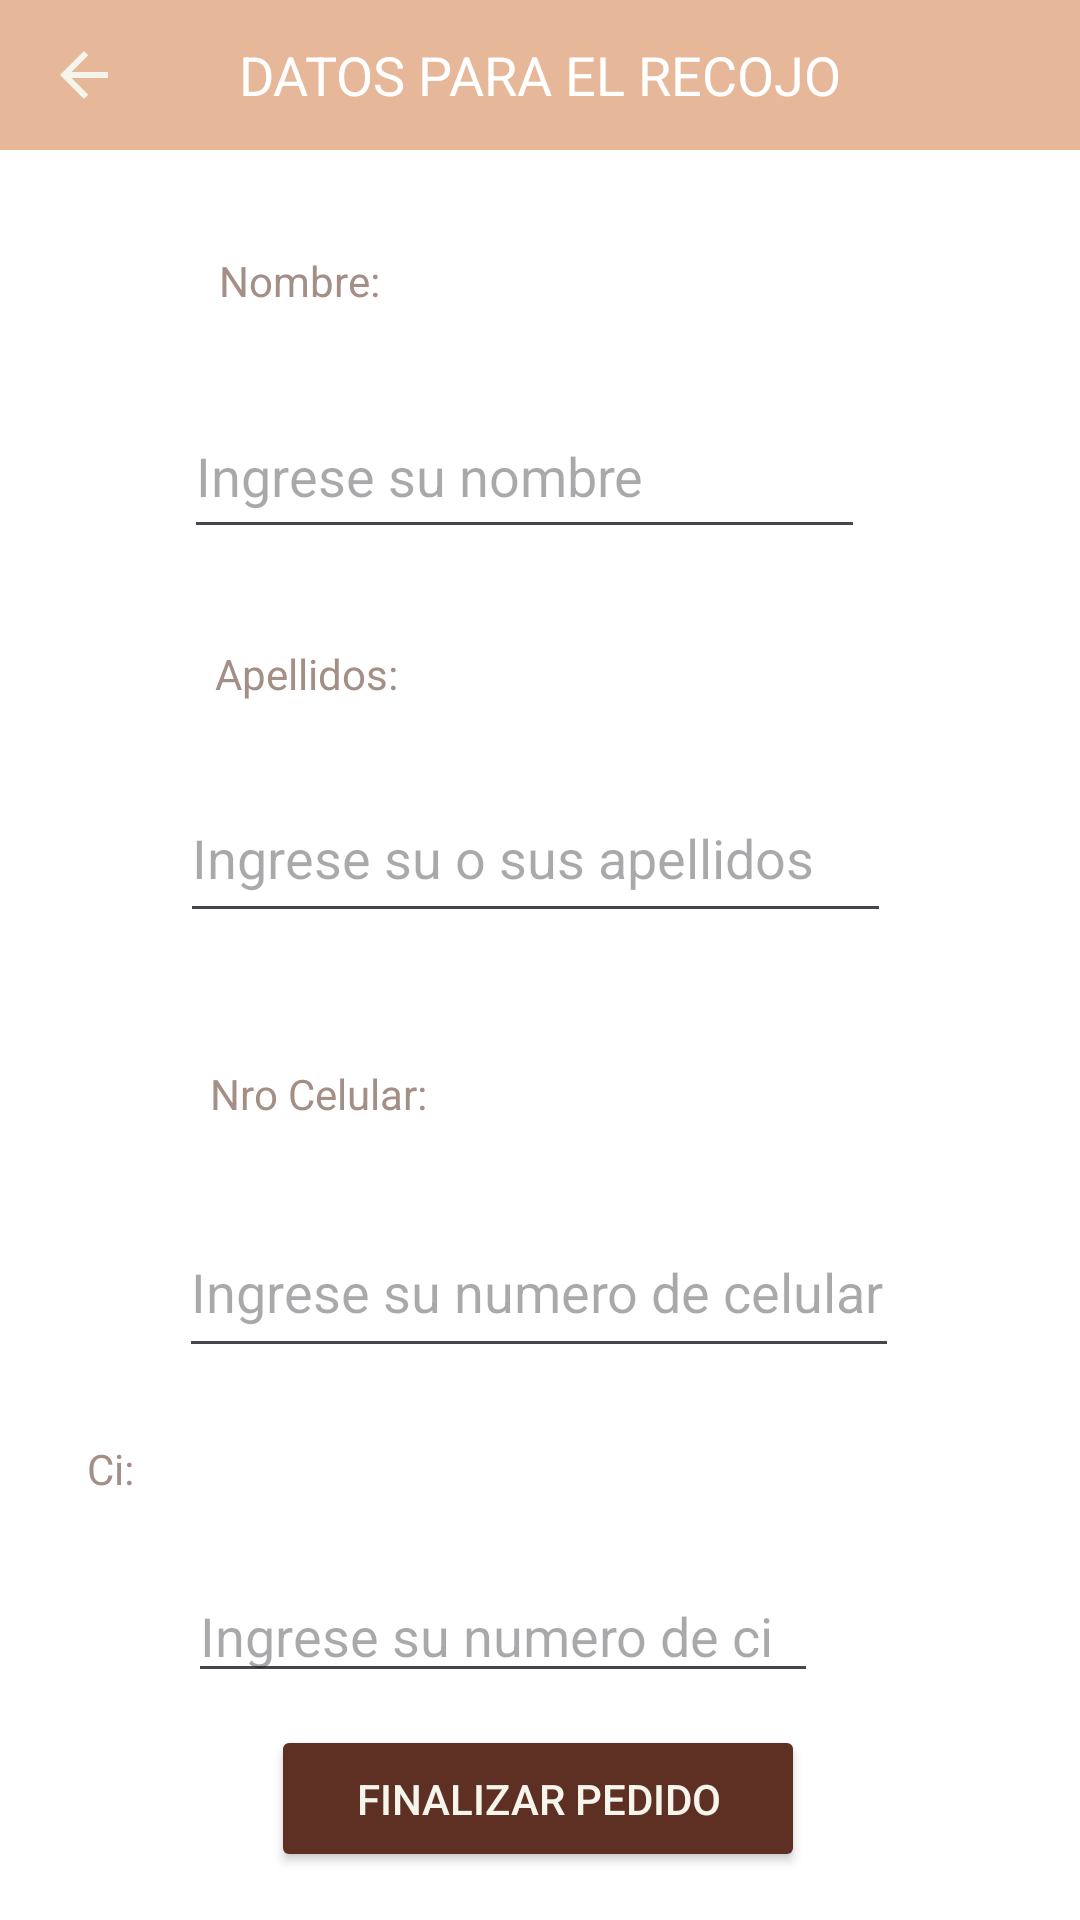

Produce the Android XML layout that renders to this screen, including the resource entries it uses.
<!-- AndroidManifest.xml: application theme Theme.AlunethProyect -->
<!-- res/layout/activity_datos_recojo3.xml -->
<?xml version="1.0" encoding="utf-8"?>
<androidx.constraintlayout.widget.ConstraintLayout xmlns:android="http://schemas.android.com/apk/res/android"
    xmlns:app="http://schemas.android.com/apk/res-auto"
    xmlns:tools="http://schemas.android.com/tools"
    android:id="@+id/btn_provisionalAdmin"
    android:layout_width="match_parent"
    android:layout_height="match_parent"
    android:background="@color/white"
    tools:context=".DatosRecojo_3">


    <Toolbar
        android:id="@+id/toolbar2"
        android:layout_width="match_parent"
        android:layout_height="50dp"
        android:background="@color/beige_primary"
        app:layout_constraintEnd_toEndOf="parent"
        app:layout_constraintStart_toStartOf="parent"
        app:layout_constraintTop_toTopOf="parent">

        <ImageButton
            android:id="@+id/imgbtn_BackLista"
            android:layout_width="wrap_content"
            android:layout_height="wrap_content"
            android:background="@android:color/transparent"
            android:onClick="backLista1"
            app:srcCompat="@drawable/ic_back_activity"
            tools:layout_editor_absoluteX="26dp"
            tools:layout_editor_absoluteY="28dp" />

        <TextView
            android:id="@+id/txt_titulo"
            android:layout_width="wrap_content"
            android:layout_height="wrap_content"
            android:layout_gravity="center"
            android:layout_weight="1"
            android:text="DATOS PARA EL RECOJO"
            android:textColor="@color/white"
            android:textSize="18dp" />
    </Toolbar>


    <TextView
        android:id="@+id/textView4"
        android:layout_width="wrap_content"
        android:layout_height="wrap_content"
        android:layout_marginTop="84dp"
        android:text="Nombre:"
        android:textColor="@color/latte_primary"
        app:layout_constraintEnd_toEndOf="parent"
        app:layout_constraintHorizontal_bias="0.238"
        app:layout_constraintStart_toStartOf="parent"
        app:layout_constraintTop_toTopOf="parent" />

    <EditText
        android:id="@+id/edtxt_Celular"
        android:layout_width="240dp"
        android:layout_height="54dp"
        android:layout_marginTop="28dp"
        android:ems="10"
        android:hint="Ingrese su numero de celular"
        android:inputType="text"
        android:textColor="@color/latte_primary"
        app:layout_constraintEnd_toEndOf="parent"
        app:layout_constraintHorizontal_bias="0.497"
        app:layout_constraintStart_toStartOf="parent"
        app:layout_constraintTop_toBottomOf="@+id/textView7" />

    <EditText
        android:id="@+id/edtxt_Nombre"
        android:layout_width="227dp"
        android:layout_height="52dp"
        android:layout_marginTop="28dp"
        android:ems="10"
        android:hint="Ingrese su nombre"
        android:inputType="text"
        android:textColor="@color/latte_primary"
        app:layout_constraintEnd_toEndOf="parent"
        app:layout_constraintHorizontal_bias="0.461"
        app:layout_constraintStart_toStartOf="parent"
        app:layout_constraintTop_toBottomOf="@+id/textView4" />

    <EditText
        android:id="@+id/edtxt_Apellidos"
        android:layout_width="237dp"
        android:layout_height="53dp"
        android:layout_marginTop="24dp"
        android:ems="10"
        android:hint="Ingrese su o sus apellidos"
        android:inputType="text"
        android:textColor="@color/latte_primary"
        app:layout_constraintEnd_toEndOf="parent"
        app:layout_constraintHorizontal_bias="0.488"
        app:layout_constraintStart_toStartOf="parent"
        app:layout_constraintTop_toBottomOf="@+id/textView6" />

    <TextView
        android:id="@+id/textView"
        android:layout_width="wrap_content"
        android:layout_height="wrap_content"
        android:layout_marginTop="24dp"
        android:layout_marginEnd="312dp"
        android:textColor="@color/latte_primary"
        android:text="Ci: "
        app:layout_constraintEnd_toEndOf="parent"
        app:layout_constraintTop_toBottomOf="@+id/edtxt_Celular" />

    <EditText
        android:id="@+id/edtxt_Ci"
        android:layout_width="wrap_content"
        android:layout_height="wrap_content"
        android:layout_marginTop="24dp"
        android:ems="10"
        android:inputType="text"
        android:hint="Ingrese su numero de ci"

        app:layout_constraintEnd_toEndOf="parent"
        app:layout_constraintHorizontal_bias="0.417"
        app:layout_constraintStart_toStartOf="parent"
        app:layout_constraintTop_toBottomOf="@+id/textView" />

    <TextView
        android:id="@+id/textView7"
        android:layout_width="wrap_content"
        android:layout_height="wrap_content"
        android:layout_marginTop="44dp"
        android:text="Nro Celular:"
        android:textColor="@color/latte_primary"
        app:layout_constraintEnd_toEndOf="parent"
        app:layout_constraintHorizontal_bias="0.243"
        app:layout_constraintStart_toStartOf="parent"
        app:layout_constraintTop_toBottomOf="@+id/edtxt_Apellidos" />

    <TextView
        android:id="@+id/textView6"
        android:layout_width="wrap_content"
        android:layout_height="wrap_content"
        android:layout_marginTop="32dp"
        android:text="Apellidos:"
        android:textColor="@color/latte_primary"
        app:layout_constraintEnd_toEndOf="parent"
        app:layout_constraintHorizontal_bias="0.24"
        app:layout_constraintStart_toStartOf="parent"
        app:layout_constraintTop_toBottomOf="@+id/edtxt_Nombre" />

    <Button
        android:id="@+id/btn_FinalizarPedido"
        android:layout_width="178dp"
        android:layout_height="49dp"
        android:layout_marginBottom="16dp"
        android:backgroundTint="@color/brownie"
        android:onClick="verCodigoPedido"
        android:text="Finalizar Pedido"
        android:textColor="@color/white_beige_background"
        app:layout_constraintBottom_toBottomOf="parent"
        app:layout_constraintEnd_toEndOf="parent"
        app:layout_constraintHorizontal_bias="0.497"
        app:layout_constraintStart_toStartOf="parent"
        app:layout_constraintTop_toBottomOf="@+id/edtxt_Ci"
        app:layout_constraintVertical_bias="1.0" />

</androidx.constraintlayout.widget.ConstraintLayout>
<!-- resources referenced by this layout -->
<resources>
  <color name="beige_primary">#E6B798</color>
  <color name="brownie">#5E3023</color>
  <color name="latte_primary">#A38F85</color>
  <color name="white">#FFFFFFFF</color>
  <color name="white_beige_background">#F6F5EC</color>
  <!-- drawable ic_back_activity (drawable) -->
  <vector xmlns:android="http://schemas.android.com/apk/res/android" android:autoMirrored="true" android:height="24dp" android:tint="@color/white_beige_background" android:viewportHeight="24" android:viewportWidth="24" android:width="24dp">
        
      <path android:fillColor="@android:color/white" android:pathData="M20,11H7.83l5.59,-5.59L12,4l-8,8 8,8 1.41,-1.41L7.83,13H20v-2z"/>
      
  </vector>
  <style name="Theme.AlunethProyect" parent="Base.Theme.AlunethProyect" />
  <style name="Base.Theme.AlunethProyect" parent="Theme.Material3.DayNight.NoActionBar">
          
          
  
          <item name="android:statusBarColor">@android:color/transparent</item>
      </style>
</resources>
